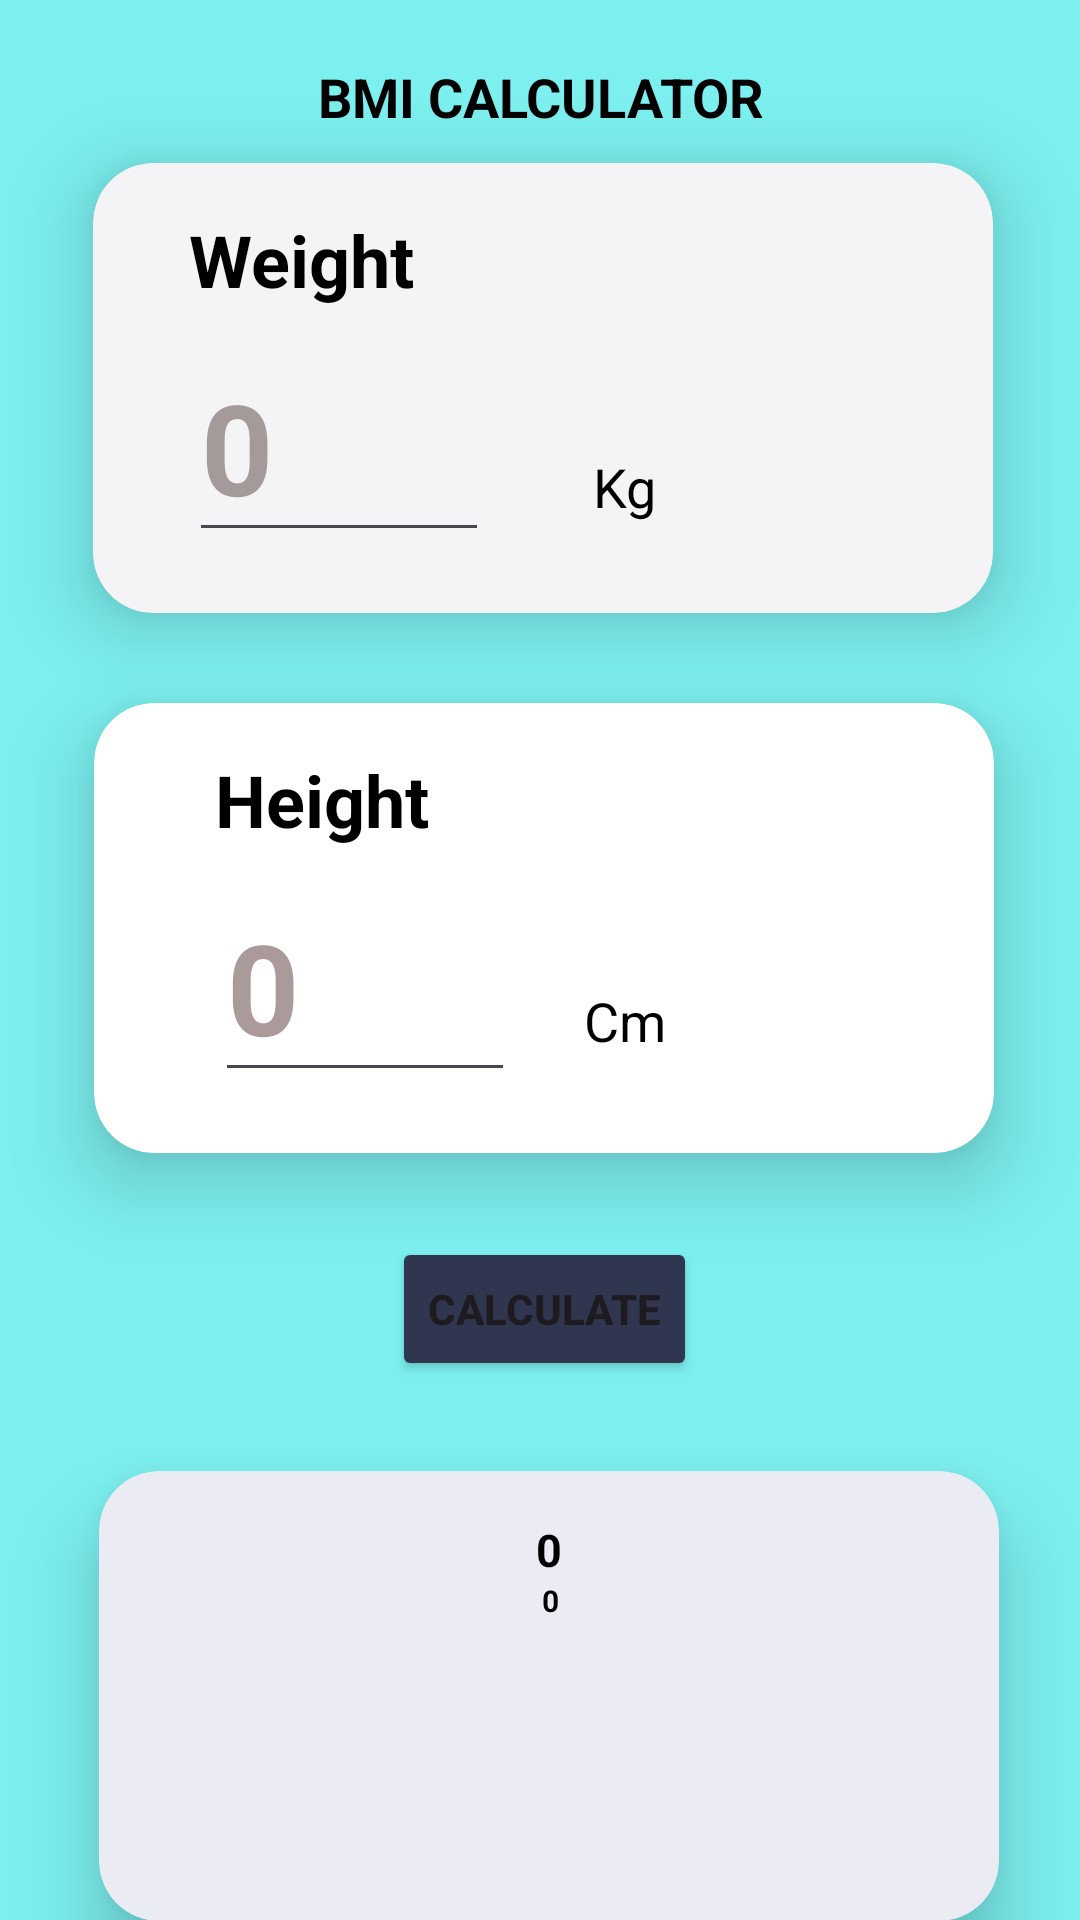

Here is an Android app screen rendered from its layout file. Give the layout XML and the strings, colors and styles it references.
<!-- AndroidManifest.xml: application theme Theme.Final_project1 -->
<!-- res/layout/fragment_bmi.xml -->
<?xml version="1.0" encoding="utf-8"?>
<androidx.constraintlayout.widget.ConstraintLayout xmlns:android="http://schemas.android.com/apk/res/android"
    xmlns:tools="http://schemas.android.com/tools"
    android:layout_width="match_parent"
    android:layout_height="match_parent"
    android:background="#7CEFEF"
    xmlns:app="http://schemas.android.com/apk/res-auto"
    tools:context=".BmiFragment">

    <TextView
        android:id="@+id/textView3"
        android:layout_width="wrap_content"
        android:layout_height="wrap_content"
        android:layout_marginTop="20dp"
        android:text="BMI CALCULATOR"
        android:textAlignment="center"
        android:textColor="@color/black"
        android:textStyle="bold"
        android:textSize="18sp"
        app:layout_constraintEnd_toEndOf="parent"
        app:layout_constraintStart_toStartOf="parent"
        app:layout_constraintTop_toTopOf="parent" />

    <androidx.cardview.widget.CardView
        android:id="@+id/cardview"
        android:layout_marginTop="10dp"
        android:layout_width="300dp"
        android:layout_height="150dp"
        app:cardBackgroundColor="#F4F4F6"
        app:cardCornerRadius="20dp"
        app:cardElevation="15dp"
        app:cardMaxElevation="15dp"

        app:layout_constraintHorizontal_bias="0.495"
        app:layout_constraintEnd_toEndOf="@+id/textView3"
        app:layout_constraintStart_toStartOf="@+id/textView3"
        app:layout_constraintTop_toBottomOf="@+id/textView3">

        <androidx.constraintlayout.widget.ConstraintLayout
            android:layout_width="match_parent"
            android:layout_height="match_parent">


            <TextView
                android:id="@+id/weighttext"
                android:layout_width="wrap_content"
                android:layout_height="wrap_content"
                android:layout_marginTop="16dp"
                android:text="Weight"
                android:textColor="@color/black"
                android:textSize="24sp"
                android:textStyle="bold"
                app:layout_constraintEnd_toEndOf="parent"
                app:layout_constraintHorizontal_bias="0.142"
                app:layout_constraintStart_toStartOf="parent"
                app:layout_constraintTop_toTopOf="parent" />

            <EditText
                android:id="@+id/weightedtxt"
                android:layout_width="100dp"
                android:layout_height="wrap_content"
                android:layout_marginTop="8dp"
                android:hint="0"
                android:inputType="number"
                android:textColor="@color/black"
                android:textColorHint="#A59A9A"
                android:textSize="42sp"
                android:textStyle="bold"
                app:layout_constraintEnd_toEndOf="@+id/weighttext"
                app:layout_constraintHorizontal_bias="0.0"
                app:layout_constraintStart_toStartOf="@+id/weighttext"
                app:layout_constraintTop_toBottomOf="@+id/weighttext" />

            <TextView
                android:id="@+id/kgtxt"
                android:layout_width="wrap_content"
                android:layout_height="wrap_content"
                android:layout_marginEnd="80dp"
                android:text="Kg"
                android:textColor="@color/black"
                android:textSize="18sp"
                app:layout_constraintBottom_toBottomOf="parent"
                app:layout_constraintEnd_toEndOf="parent"
                app:layout_constraintHorizontal_bias="0.522"
                app:layout_constraintStart_toEndOf="@+id/weightedtxt"
                app:layout_constraintTop_toTopOf="parent"
                app:layout_constraintVertical_bias="0.761" />


        </androidx.constraintlayout.widget.ConstraintLayout>


    </androidx.cardview.widget.CardView>

    <Button
        android:id="@+id/button"
        android:layout_width="wrap_content"
        android:layout_height="wrap_content"
        android:layout_marginTop="28dp"
        android:text="CALCULATE"
        android:textStyle="bold"
        android:backgroundTint="#313650"
        app:layout_constraintEnd_toEndOf="@+id/cardview2"
        app:layout_constraintStart_toStartOf="@+id/cardview2"
        app:layout_constraintTop_toBottomOf="@+id/cardview2"
        app:strokeColor="@color/white"
        app:strokeWidth="2dp" />

    <androidx.cardview.widget.CardView
        android:id="@+id/cardview2"
        android:layout_width="300dp"
        android:layout_height="150dp"
        android:layout_margin="30dp"
        app:cardBackgroundColor="@color/white"
        app:cardCornerRadius="20dp"
        app:cardElevation="15dp"
        app:cardMaxElevation="15dp"
        app:layout_constraintEnd_toEndOf="@+id/cardview"
        app:layout_constraintHorizontal_bias="0.495"
        app:layout_constraintStart_toStartOf="@+id/cardview"
        app:layout_constraintTop_toBottomOf="@id/cardview"

        >

        <androidx.constraintlayout.widget.ConstraintLayout
            android:layout_width="355dp"
            android:layout_height="match_parent">


            <TextView
                android:id="@+id/Highttext"
                android:layout_width="wrap_content"
                android:layout_height="wrap_content"
                android:layout_marginTop="16dp"
                android:text="Height"
                android:textColor="@color/black"
                android:textSize="24sp"
                android:textStyle="bold"
                app:layout_constraintEnd_toEndOf="parent"
                app:layout_constraintHorizontal_bias="0.142"
                app:layout_constraintStart_toStartOf="parent"
                app:layout_constraintTop_toTopOf="parent" />

            <EditText
                android:id="@+id/Hightedtxt"
                android:layout_width="100dp"
                android:layout_height="wrap_content"
                android:layout_marginTop="8dp"
                android:hint="0"
                android:inputType="number"
                android:textColor="@color/black"
                android:textColorHint="#AA9A9A"
                android:textSize="42sp"
                android:textStyle="bold"
                app:layout_constraintEnd_toEndOf="@+id/Highttext"
                app:layout_constraintHorizontal_bias="0.0"
                app:layout_constraintStart_toStartOf="@+id/Highttext"
                app:layout_constraintTop_toBottomOf="@+id/Highttext" />

            <TextView
                android:id="@+id/cmtxt"
                android:layout_width="wrap_content"
                android:layout_height="wrap_content"
                android:layout_marginEnd="80dp"
                android:text="Cm"
                android:textColor="@color/black"
                android:textSize="18sp"
                app:layout_constraintBottom_toBottomOf="parent"
                app:layout_constraintEnd_toEndOf="parent"
                app:layout_constraintHorizontal_bias="0.214"
                app:layout_constraintStart_toEndOf="@+id/Hightedtxt"
                app:layout_constraintTop_toTopOf="parent"
                app:layout_constraintVertical_bias="0.746" />


        </androidx.constraintlayout.widget.ConstraintLayout>


    </androidx.cardview.widget.CardView>

    <androidx.cardview.widget.CardView
        android:id="@+id/cardview3"
        android:layout_width="300dp"
        android:layout_height="150dp"
        android:layout_margin="30dp"
        app:cardBackgroundColor="#EBECF3"
        app:cardCornerRadius="20dp"
        app:cardElevation="15dp"
        app:cardMaxElevation="15dp"
        app:layout_constraintEnd_toEndOf="@+id/button"
        app:layout_constraintHorizontal_bias="0.495"
        app:layout_constraintStart_toStartOf="@+id/button"
        app:layout_constraintTop_toBottomOf="@id/button"

        >

        <androidx.constraintlayout.widget.ConstraintLayout
            android:layout_width="match_parent"
            android:layout_height="match_parent">

            <TextView
                android:id="@+id/bmi"
                android:layout_width="wrap_content"
                android:layout_height="wrap_content"
                android:layout_marginTop="16dp"
                android:text="0"
                android:textColor="@color/black"
                android:textSize="15sp"
                android:textStyle="bold"
                app:layout_constraintEnd_toEndOf="parent"
                app:layout_constraintStart_toStartOf="parent"
                app:layout_constraintTop_toTopOf="parent" />

            <TextView
                android:id="@+id/range"
                android:layout_width="wrap_content"
                android:layout_height="wrap_content"
                android:text=""
                android:textColor="@color/black"
                android:textSize="15sp"
                app:layout_constraintEnd_toEndOf="@+id/resulttxt"
                app:layout_constraintStart_toStartOf="@+id/resulttxt"
                app:layout_constraintTop_toBottomOf="@+id/resulttxt" />

            <TextView
                android:id="@+id/resulttxt"
                android:layout_width="wrap_content"
                android:layout_height="wrap_content"
                android:text="0"
                android:inputType="number"
                android:textAlignment="center"
                android:textColor="@color/black"
                android:textColorHint="@color/black"
                android:textSize="10sp"
                android:textStyle="bold"
                app:layout_constraintEnd_toEndOf="@+id/bmi"
                app:layout_constraintStart_toStartOf="@+id/bmi"
                app:layout_constraintTop_toBottomOf="@+id/bmi" />


        </androidx.constraintlayout.widget.ConstraintLayout>


    </androidx.cardview.widget.CardView>



</androidx.constraintlayout.widget.ConstraintLayout>
<!-- resources referenced by this layout -->
<resources>
  <color name="black">#FF000000</color>
  <color name="white">#FFFFFFFF</color>
  <style name="Theme.Final_project1" parent="Base.Theme.Final_project1" />
  <style name="Base.Theme.Final_project1" parent="Theme.Material3.DayNight.NoActionBar">
          
          
      </style>
</resources>
